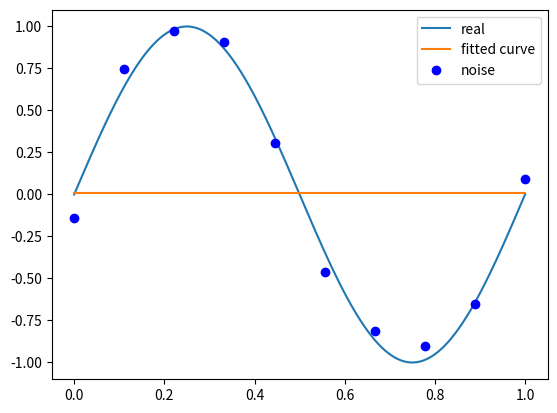

Here is the Python script that generated this plot:
#!/usr/bin/env python
# coding: utf-8

# (least_square_method)=
# 
# # 第1章 统计学习方法概论
# 
# 高斯于1823年在误差e1 ,… , en独立同分布的假定下,证明了最小二乘方法的一个最优性质: 在所有无偏的线性估计类中,最小二乘方法是其中方差最小的！
# 
# ### 使用最小二乘法拟和曲线
# 
# 对于数据$(x_i, y_i)(i=1, 2, 3...,m)$，拟合出函数$h(x)$，有误差，即残差：$r_i=h(x_i)-y_i$，此时L2范数(残差平方和)最小时，h(x) 和 y 相似度最高，更拟合
# 
# 一般的$H(x)$为$n$次的多项式，$H(x)=w_0+w_1x+w_2x^2+...w_nx^n$
# 
# $w(w_0,w_1,w_2,...,w_n)$为参数
# 
# 最小二乘法就是要找到一组 $w(w_0,w_1,w_2,...,w_n)$ 使得$\sum_{i=1}^n(h(x_i)-y_i)^2$ (残差平方和) 最小
# 
# 即，求 $min\sum_{i=1}^n(h(x_i)-y_i)^2$
# 
# ----
# 
# 举例：我们用目标函数$y=sin2{\pi}x$, 加上一个正态分布的噪音干扰，用多项式去拟合【例1.1 11页】

# In[1]:


import numpy as np
import scipy as sp
from scipy.optimize import leastsq
import matplotlib.pyplot as plt
get_ipython().run_line_magic('matplotlib', 'inline')


# In[2]:


# 目标函数
def real_func(x):
    return np.sin(2*np.pi*x)

# 多项式
def fit_func(p, x):
    f = np.poly1d(p)
    return f(x)

# 残差
def residuals_func(p, x, y):
    ret = fit_func(p, x) - y
    return ret


# In[3]:


# 十个点
x = np.linspace(0, 1, 10)
x_points = np.linspace(0, 1, 1000)
# 加上正态分布噪音的目标函数的值
y_ = real_func(x)
y = [np.random.normal(0, 0.1)+y1 for y1 in y_]

def fitting(M=0):
    """
    M    为 多项式的次数
    """    
    # 随机初始化多项式参数
    p_init = np.random.rand(M+1)
    # 最小二乘法
    p_lsq = leastsq(residuals_func, p_init, args=(x, y))
    print('Fitting Parameters:', p_lsq[0])
    
    # 可视化
    plt.plot(x_points, real_func(x_points), label='real')
    plt.plot(x_points, fit_func(p_lsq[0], x_points), label='fitted curve')
    plt.plot(x, y, 'bo', label='noise')
    plt.legend()
    return p_lsq


# In[4]:


# M=0
p_lsq_0 = fitting(M=0)

